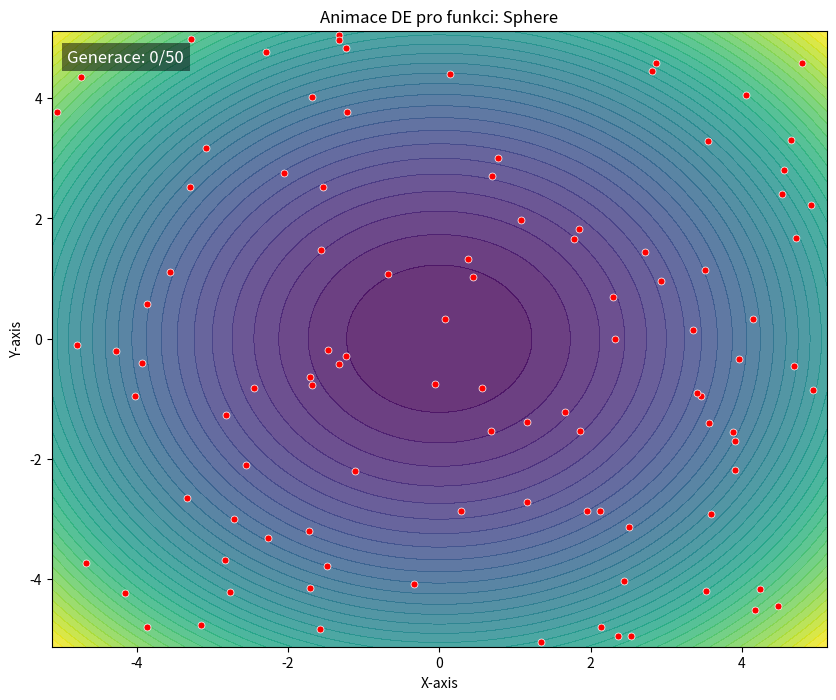
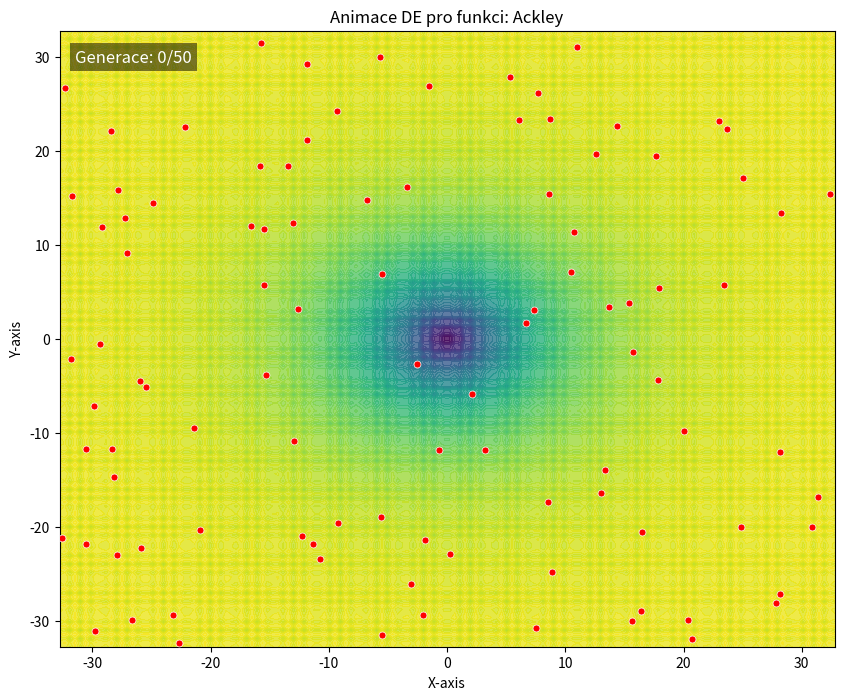
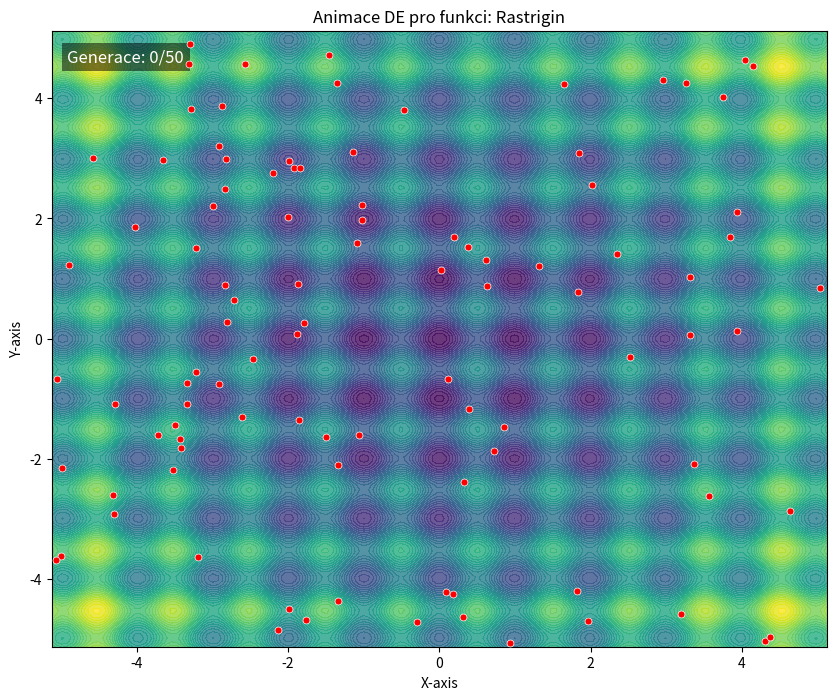
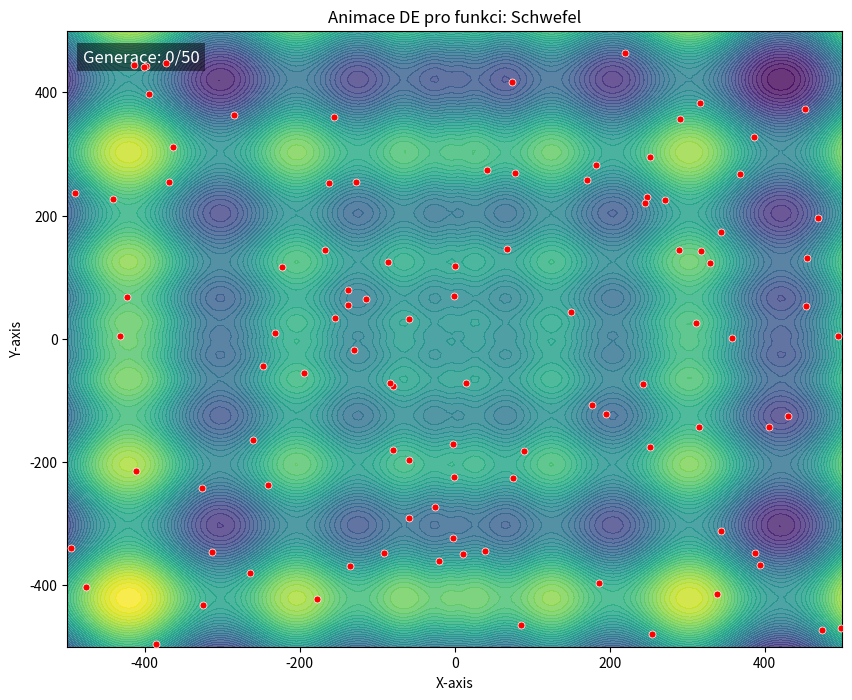
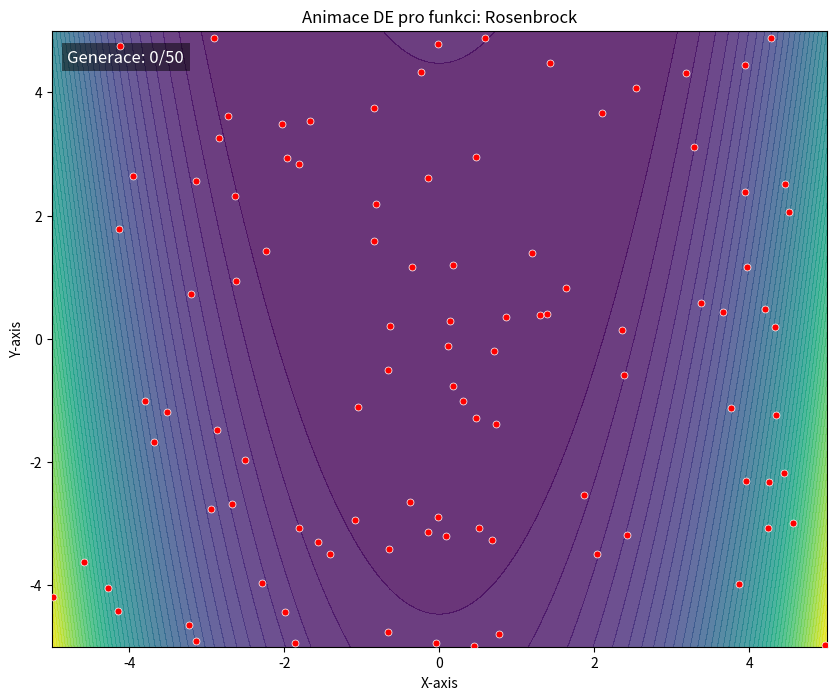

Generate these figures, in order, with matplotlib:
import numpy as np
import matplotlib.pyplot as plt
from matplotlib.animation import FuncAnimation
from copy import deepcopy
import random


# ==============================================================================
# 2. DEFINICE OPTIMALIZAČNÍCH FUNKCÍ
# ==============================================================================

def sphere(params):
    """f(x) = sum(x_i^2)"""
    return np.sum(np.array(params)**2)

def schwefel(params):
    """f(x) = 418.9829d - sum(x_i*sin(sqrt(|x_i|)))"""
    params = np.array(params)
    d = len(params)
    sum_term = np.sum(params * np.sin(np.sqrt(np.abs(params))))
    return 418.9829 * d - sum_term

def rosenbrock(params, a=1):
    """f(x) = sum[100(x_{i+1}-x_i^2)^2 + (x_i-a)^2]"""
    params = np.array(params)
    total_sum = 0
    for i in range(len(params) - 1):
        term1 = 100 * (params[i+1] - params[i]**2)**2
        term2 = (params[i] - a)**2
        total_sum += term1 + term2
    return total_sum

def rastrigin(params, A=10):
    """f(x) = Ad + sum[x_i^2 - A*cos(2*pi*x_i)]"""
    params = np.array(params)
    d = len(params)
    sum_term = np.sum(params**2 - A * np.cos(2 * np.pi * params))
    return A * d + sum_term

def griewank(params):
    """f(x) = sum(x_i^2)/4000 - prod(cos(x_i/sqrt(i))) + 1"""
    params = np.array(params)
    sum_sq = np.sum(params**2)
    prod_cos = np.prod(np.cos(params / np.sqrt(np.arange(1, len(params) + 1))))
    return sum_sq / 4000 - prod_cos + 1

def levy(params):
    """f(x) = sin²(πw₁) + Σ[(wᵢ−1)²(1+10sin²(πwᵢ+1))] + (w_d−1)²(1+sin²(2πw_d)), w = 1 + (x−1)/4"""
    params = np.array(params)
    w = 1 + (params - 1) / 4
    term1 = np.sin(np.pi * w[0])**2
    term2_sum = np.sum((w[:-1]-1)**2 * (1+10*np.sin(np.pi*w[:-1]+1)**2))
    term3 = (w[-1]-1)**2 * (1 + np.sin(2*np.pi*w[-1])**2)
    return term1 + term2_sum + term3

def michalewicz(params, m=10):
    """f(x) = -Σ[sin(xᵢ) * (sin(i*xᵢ²/π))^(2m)]"""
    params = np.array(params)
    d_indices = np.arange(1, len(params) + 1)
    return -np.sum(np.sin(params) * (np.sin(d_indices * params**2 / np.pi))**(2 * m))

def zakharov(params):
    """f(x) = Σ(xᵢ²) + (Σ(0.5*i*xᵢ))² + (Σ(0.5*i*xᵢ))⁴"""
    params = np.array(params)
    d_indices = np.arange(1, len(params) + 1)
    sum_x_sq = np.sum(params**2)
    sum_weighted_x = np.sum(0.5 * d_indices * params)
    return sum_x_sq + sum_weighted_x**2 + sum_weighted_x**4

def ackley(params, a=20, b=0.2, c=2 * np.pi):
    """f(x) = -a·exp(-b·√(1/d·Σxᵢ²)) - exp(1/d·Σcos(c·xᵢ)) + a + e"""
    params = np.array(params)
    d = len(params)
    sum1 = np.sum(params**2)
    sum2 = np.sum(np.cos(c * params))
    term1 = -a * np.exp(-b * np.sqrt(sum1 / d))
    term2 = -np.exp(sum2 / d)
    return term1 + term2 + a + np.e

 
NP = 100       # NP: Počet jedinců v populaci
F = 0.5        # F: Mutační konstanta
CR = 0.5       # CR: Pravděpodobnost křížení
G_maxim = 50   # G_maxim: Maximální počet generací


# ALGORITMUS DIFERENCIÁLNÍ EVOLUCE

def ensure_bounds(vec, search_range):
    """Zajistí, že parametry při mutaci nepřekročí definované hranice."""
    lower_bound, upper_bound = search_range
    return np.clip(vec, lower_bound, upper_bound)

def find_best(pop):
    """Najde nejlepšího jedince v populaci."""
    best_individual = min(pop, key=lambda ind: ind[1])
    return best_individual[0].copy(), best_individual[1]

def mutate(population, target_idx, mutation_factor, search_range, population_size):
    """Provede mutaci DE/rand/1/bin."""

    # Vybereme všechny možné indexy kromě aktuálního jedince (target_idx)
    candidate_indices = list(range(population_size))
    candidate_indices.remove(target_idx)

    # Náhodně vybereme 3 různé jedince z populace (r1, r2, r3)
    idx_a, idx_b, idx_c = random.sample(candidate_indices, 3)

    # Získáme jejich souřadnice
    params_a, _ = population[idx_a]
    params_b, _ = population[idx_b]
    params_c, _ = population[idx_c]

    mutant_vector = params_c + mutation_factor * (params_a - params_b)

    # Zajistíme, aby mutant zůstal v povoleném rozsahu
    return ensure_bounds(mutant_vector, search_range)


def crossover(x_i_params, mutation_vector, CR, num_dimensions):
    """Provede binomiální křížení."""

    trial_vector = np.zeros(num_dimensions)

    # Náhodně vybereme složku, která se vždy vezme z mutantního vektoru
    j_rnd = np.random.randint(0, num_dimensions)

    # Pro každou složku rozhodneme, zda vezmeme z mutantního vektoru nebo z původního jedince
    for j in range(num_dimensions):
        if np.random.uniform() < CR or j == j_rnd:
            # vezmeme z mutantního vektoru
            trial_vector[j] = mutation_vector[j]
        else:
            # vezmeme z původního jedince
            trial_vector[j] = x_i_params[j]

    return trial_vector


def differential_evolution_run(obj_func, num_dimensions, search_range, max_iterations, pop_size, F, CR):
    """Hlavní implementace Diferenciální Evoluce (DE/rand/1/bin)."""

    lower_bound, upper_bound = search_range

    # Inicializace populace
    pop = []
    for _ in range(pop_size):
        params = np.random.uniform(lower_bound, upper_bound, num_dimensions)
        fitness = obj_func(params)
        pop.append([params, fitness])

    # Najdeme nejlepšího jedince na startu
    best_params, best_value = find_best(pop)

    # Uložíme historii populace pro vizualizaci
    pop_history = [[ind[0] for ind in pop]]

    # Hlavní cyklus generací
    for _ in range(max_iterations):
        # deepcopy: nová generace začíná jako kopie té předchozí
        new_pop = deepcopy(pop)

        # projdeme všechny jedince v populaci
        for i in range(pop_size):
            x_i_params, f_x_i = pop[i]

            # Mutace → vytvoříme mutantní vektor
            mutation_vector = mutate(pop, i, F, search_range, pop_size)

            # Křížení → vytvoříme trial vektor kombinací původního a mutantního
            trial_vector = crossover(x_i_params, mutation_vector, CR, num_dimensions)

            f_u = obj_func(trial_vector)

            # pokud je trial lepší než původní jedinec, nahradíme ho
            if f_u <= f_x_i:
                new_pop[i] = [trial_vector.copy(), f_u]

        # Aktualizace populace
        pop = new_pop

        # Aktualizace nejlepšího řešení
        current_best_params, current_best_value = find_best(pop)
        if current_best_value < best_value:
            best_params = current_best_params
            best_value = current_best_value

        # Uložení historie generace pro vizualizaci
        pop_history.append([ind[0] for ind in pop])

    # Vracíme nejlepší řešení a historii
    return best_params.tolist(), best_value, pop_history

# VIZUALIZACE A ANIMACE

def animate_de_search(func, title, search_range, pop_history, interval=100):
    """Vytvoří a zobrazí animaci hledání optimálního řešení pomocí DE."""
    x_range = y_range = search_range
    x = np.linspace(x_range[0], x_range[1], 150)
    y = np.linspace(y_range[0], y_range[1], 150)
    X, Y = np.meshgrid(x, y)
    Z = np.array([[func([X[i,j], Y[i,j]]) for j in range(150)] for i in range(150)])

    fig, ax = plt.subplots(figsize=(10, 8))
    ax.contourf(X, Y, Z, levels=50, cmap='viridis', alpha=0.8)
    ax.set_xlabel('X-axis')
    ax.set_ylabel('Y-axis')

    initial_pop = np.array(pop_history[0])
    scat = ax.scatter(initial_pop[:, 0], initial_pop[:, 1], c='red', s=25, edgecolor='white', linewidth=0.5, zorder=10)
    gen_text = ax.text(0.02, 0.95, '', transform=ax.transAxes, color='white', fontsize=12,
                       bbox=dict(facecolor='black', alpha=0.5, edgecolor='none'))

    def update(frame):
        current_pop = np.array(pop_history[frame])
        scat.set_offsets(current_pop)
        gen_text.set_text(f'Generace: {frame}/{len(pop_history)-1}')
        return scat, gen_text

    ani = FuncAnimation(fig, update, frames=len(pop_history),
                        interval=interval, blit=True, repeat=True)
    ax.set_title(title)
    plt.show()


# HLAVNÍ SPOUŠTĚCÍ BLOK

if __name__ == "__main__":
    DIMENSIONS = 2  # Pro vizualizaci používáme 2D

    # Seznam optimalizačních problémů k vyřešení
    function_data = [
        {"func": sphere, "name": "Sphere", "range": [-5.12, 5.12]},
        {"func": ackley, "name": "Ackley", "range": [-32.768, 32.768]},
        {"func": rastrigin, "name": "Rastrigin", "range": [-5.12, 5.12]},
        {"func": schwefel, "name": "Schwefel", "range": [-500, 500]},
        {"func": rosenbrock, "name": "Rosenbrock", "range": [-5, 5]},
    ]

    for data in function_data:
        print(f"\n--- Spouštím optimalizaci pro funkci: {data['name']} ---")

        best_de, val_de, history = differential_evolution_run(
            obj_func=data["func"],
            num_dimensions=DIMENSIONS,
            search_range=data["range"],
            max_iterations=G_maxim,
            pop_size=NP,
            F=F,
            CR=CR
        )

        print(f"Výsledek: Nejlepší řešení: x={best_de[0]:.4f}, y={best_de[1]:.4f}, Hodnota: {val_de:.4f}")

        animate_de_search(
            func=data["func"],
            title=f"Animace DE pro funkci: {data['name']}",
            search_range=data["range"],
            pop_history=history,
            interval=150  # vyšší = pomalejší animace
        )